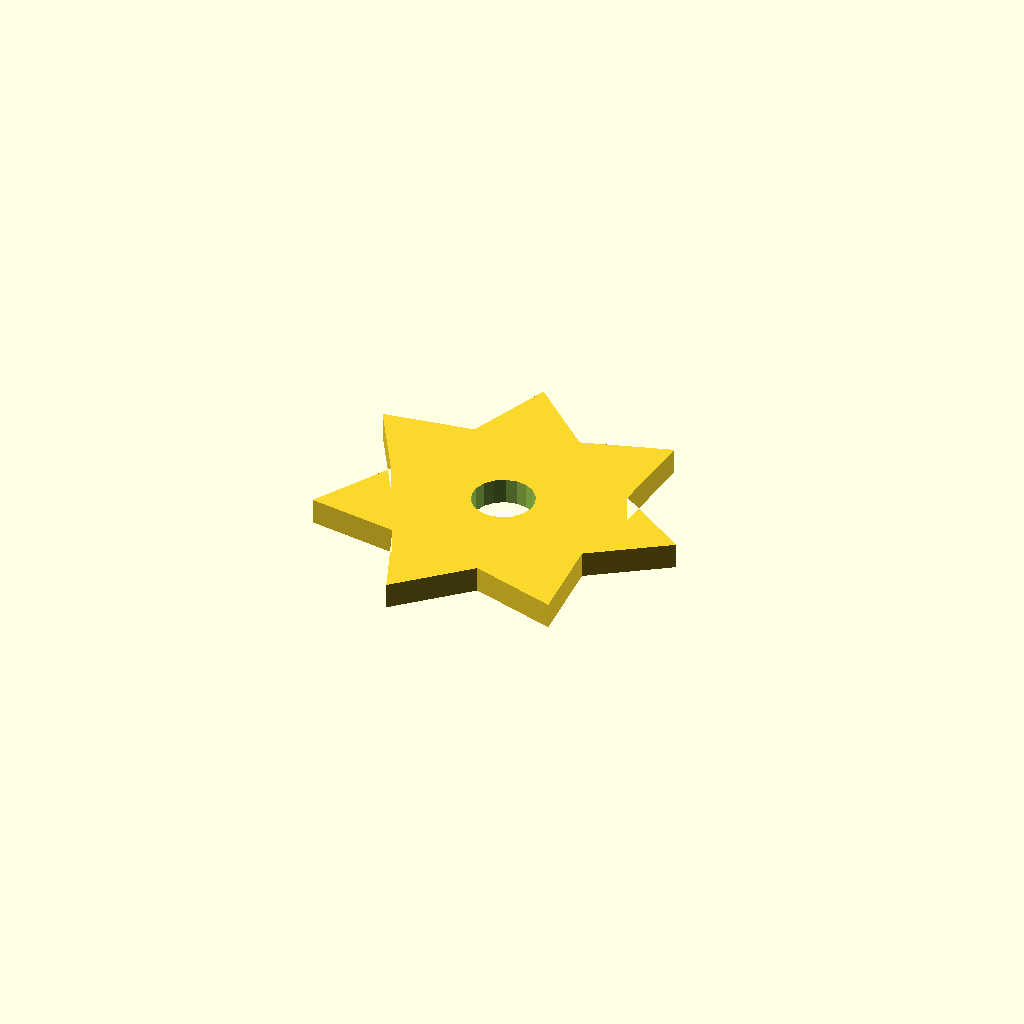
Cell 1: the model at its default parameters.
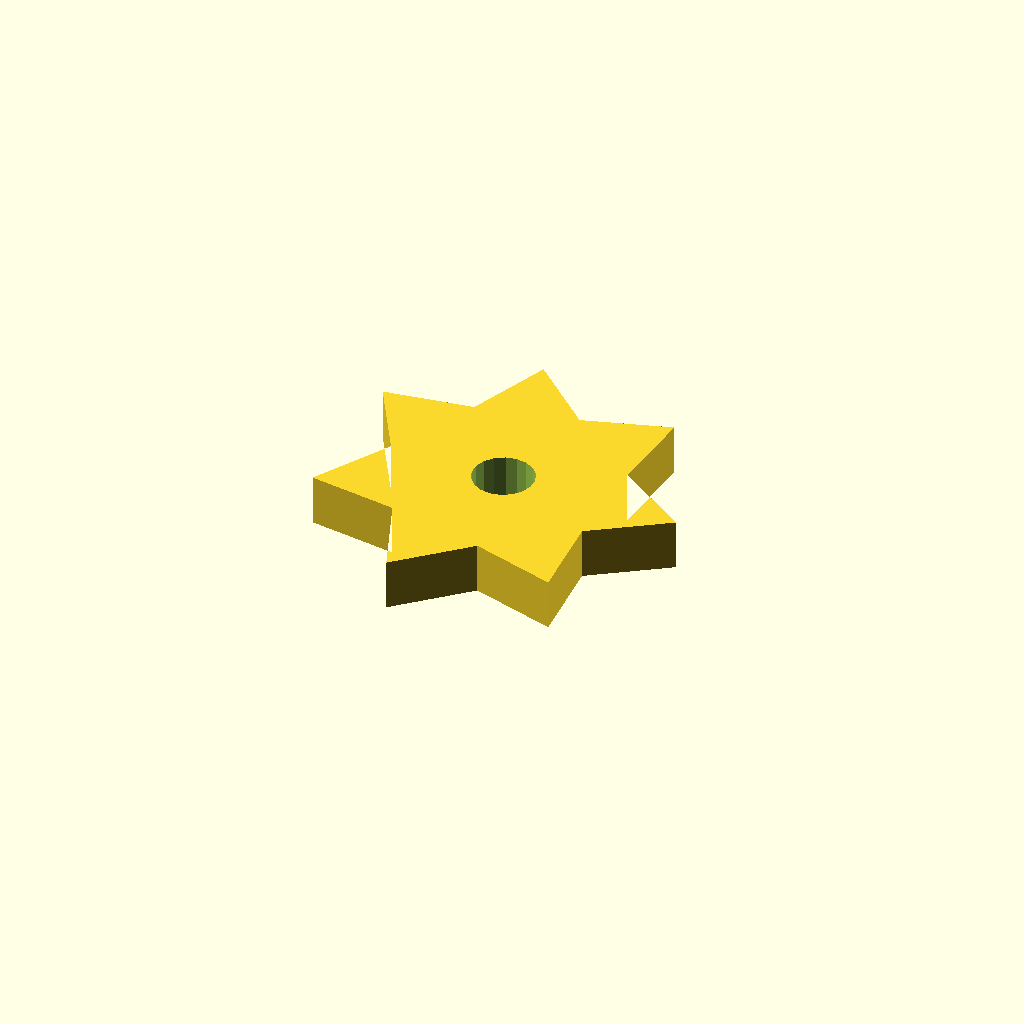
Cell 2: plate_t = 10 (everything else at default).
All cells are drawn from one camera (rotation 55°, 0°, 25°, orthographic, colour scheme Cornfield), so only the parameter changes between them.
The OpenSCAD source (optional_data/data/sketch4/starwheels/part_0120.scad):
$fn = 32;

// ----------------------------------------------------------------------
// Star wheel: 7-point blunt, R35
// ----------------------------------------------------------------------

// --- parameters (mm) ---
n_points = 7;             // number of points / teeth
r_out = 35;               // tip radius
r_in = 22.75;             // root radius
bore_r = 6;               // centre bore radius
plate_t = 5;              // plate thickness, Z (extrusion height)
bore_d = 12;              // centre bore diameter

profile = [[66.534, 34.122], [52.031, 43.993], [53.356, 61.487], [36.596, 56.302], [23.746, 68.245], [17.35, 51.909], [0, 49.308], [8.784, 34.122], [0, 18.937], [17.35, 16.336], [23.746, 0], [36.596, 11.943], [53.356, 6.758], [52.031, 24.252]];  // primary outline, 14 points, counter clockwise
void_1 = [[37.424, 35.267], [36.677, 37.213], [35.31, 38.785], [33.487, 39.796], [31.429, 40.122], [29.384, 39.724], [27.598, 38.651], [26.286, 37.031], [25.608, 35.061], [25.644, 32.978], [26.391, 31.032], [27.758, 29.46], [29.581, 28.449], [31.639, 28.123], [33.684, 28.521], [35.47, 29.594], [36.782, 31.214], [37.46, 33.184]];  // centre bore, 18 points

// --- the one profile operation ---
difference() {
  linear_extrude(height = plate_t) polygon(points = profile);
  translate([0, 0, -1])
    linear_extrude(height = plate_t + 2) polygon(points = void_1);
}
Customizer parameters (derived from the source; name, type, default, range or options):
n_points: number, default 7
r_out: number, default 35
r_in: number, default 22.75
bore_r: number, default 6
plate_t: number, default 5
bore_d: number, default 12
